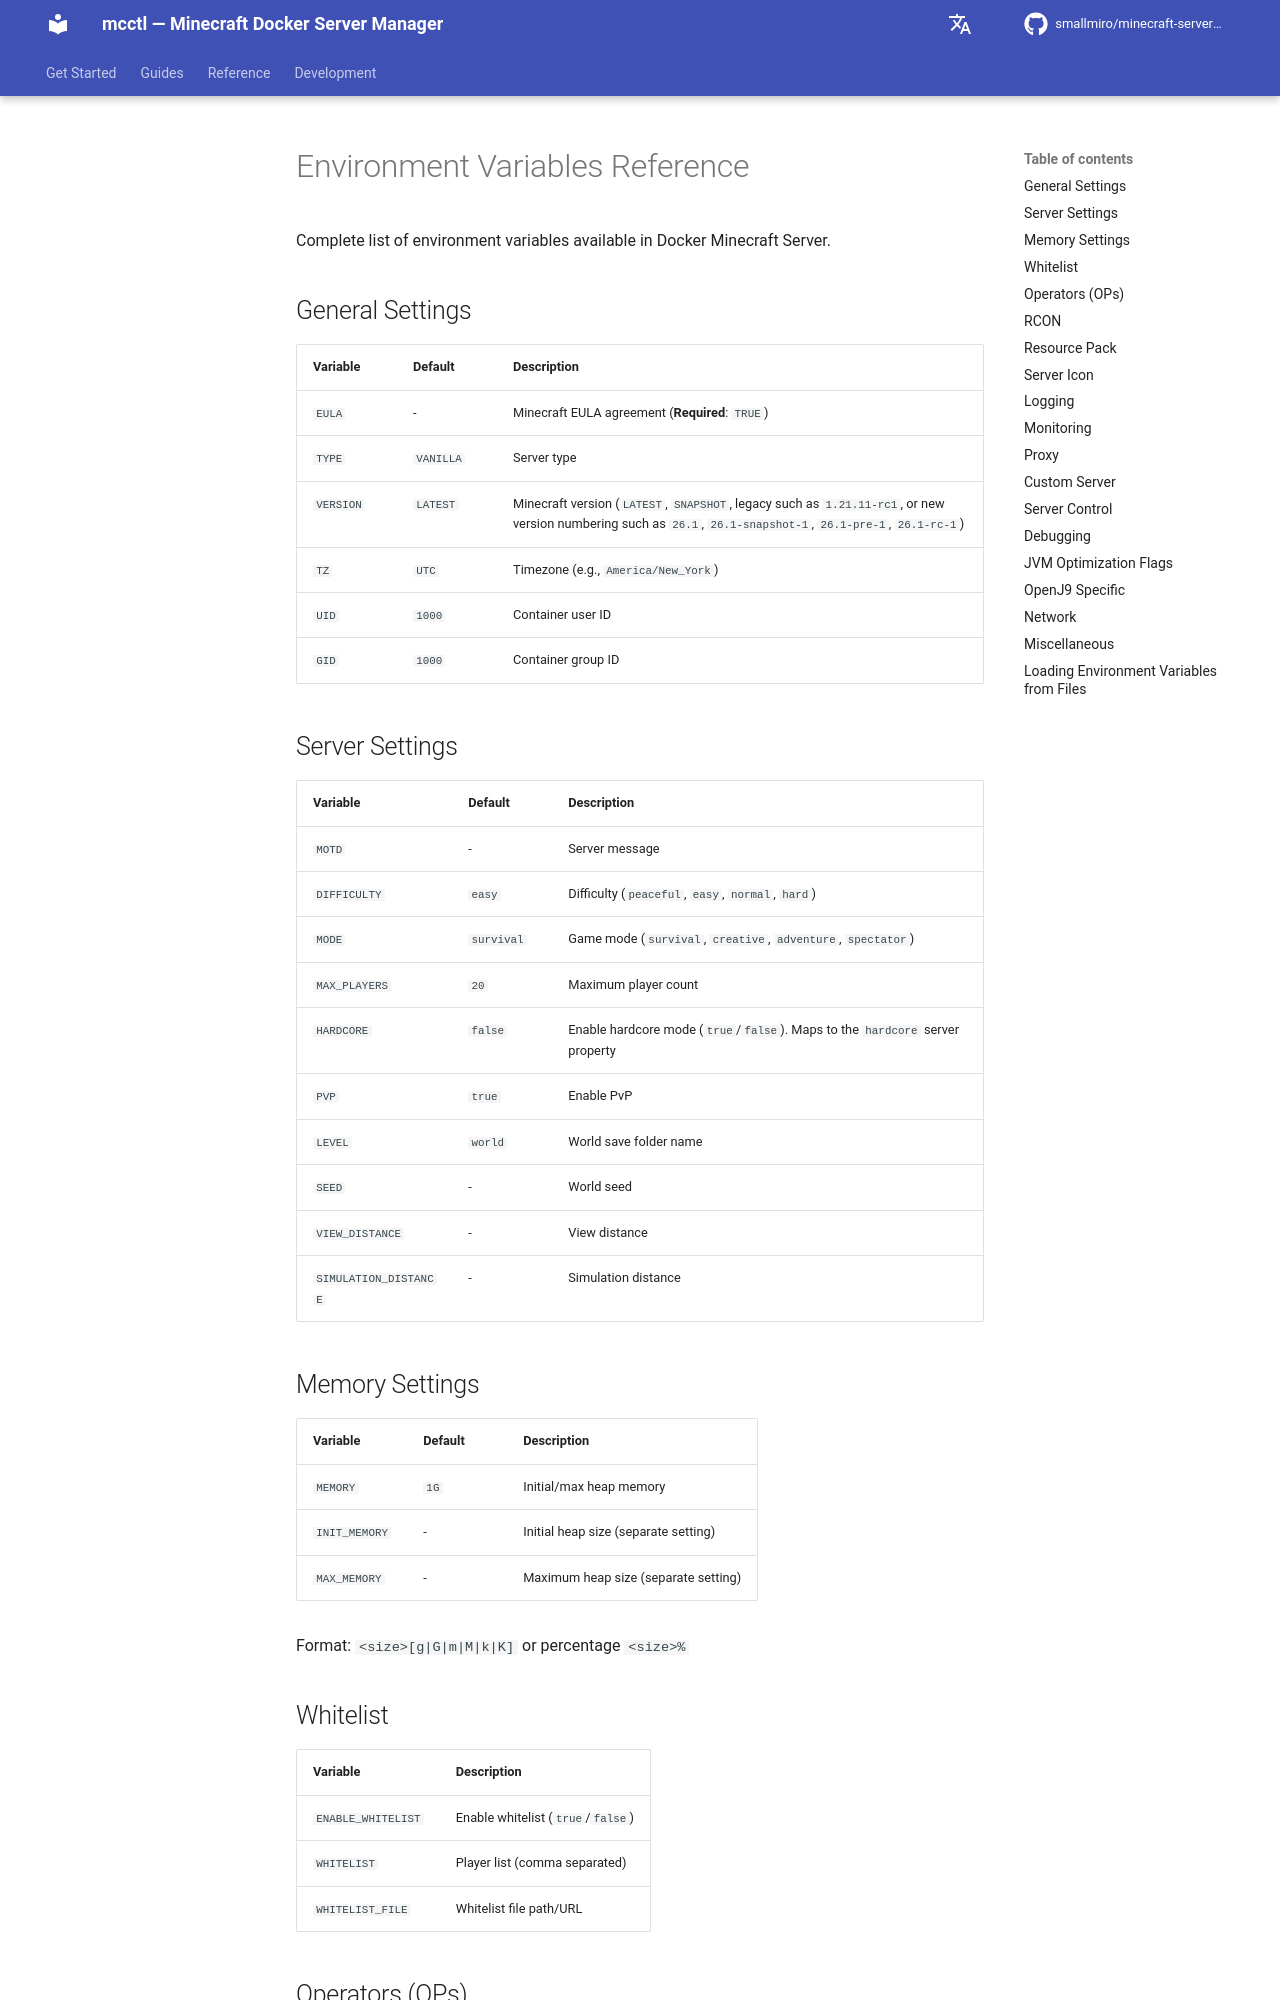

repository: smallmiro/minecraft-server-manager · page: itzg-reference/03-variables/index.html · generator: mkdocs

# Environment Variables Reference

Complete list of environment variables available in Docker Minecraft Server.

## General Settings

| Variable | Default | Description |
|----------|---------|-------------|
| `EULA` | - | Minecraft EULA agreement (**Required**: `TRUE`) |
| `TYPE` | `VANILLA` | Server type |
| `VERSION` | `LATEST` | Minecraft version |
| `TZ` | `UTC` | Timezone (e.g., `America/New_York`) |
| `UID` | `1000` | Container user ID |
| `GID` | `1000` | Container group ID |

## Server Settings

| Variable | Default | Description |
|----------|---------|-------------|
| `MOTD` | - | Server message |
| `DIFFICULTY` | `easy` | Difficulty (`peaceful`, `easy`, `normal`, `hard`) |
| `MODE` | `survival` | Game mode (`survival`, `creative`, `adventure`, `spectator`) |
| `MAX_PLAYERS` | `20` | Maximum player count |
| `PVP` | `true` | Enable PvP |
| `LEVEL` | `world` | World save folder name |
| `SEED` | - | World seed |
| `VIEW_DISTANCE` | - | View distance |
| `SIMULATION_DISTANCE` | - | Simulation distance |
